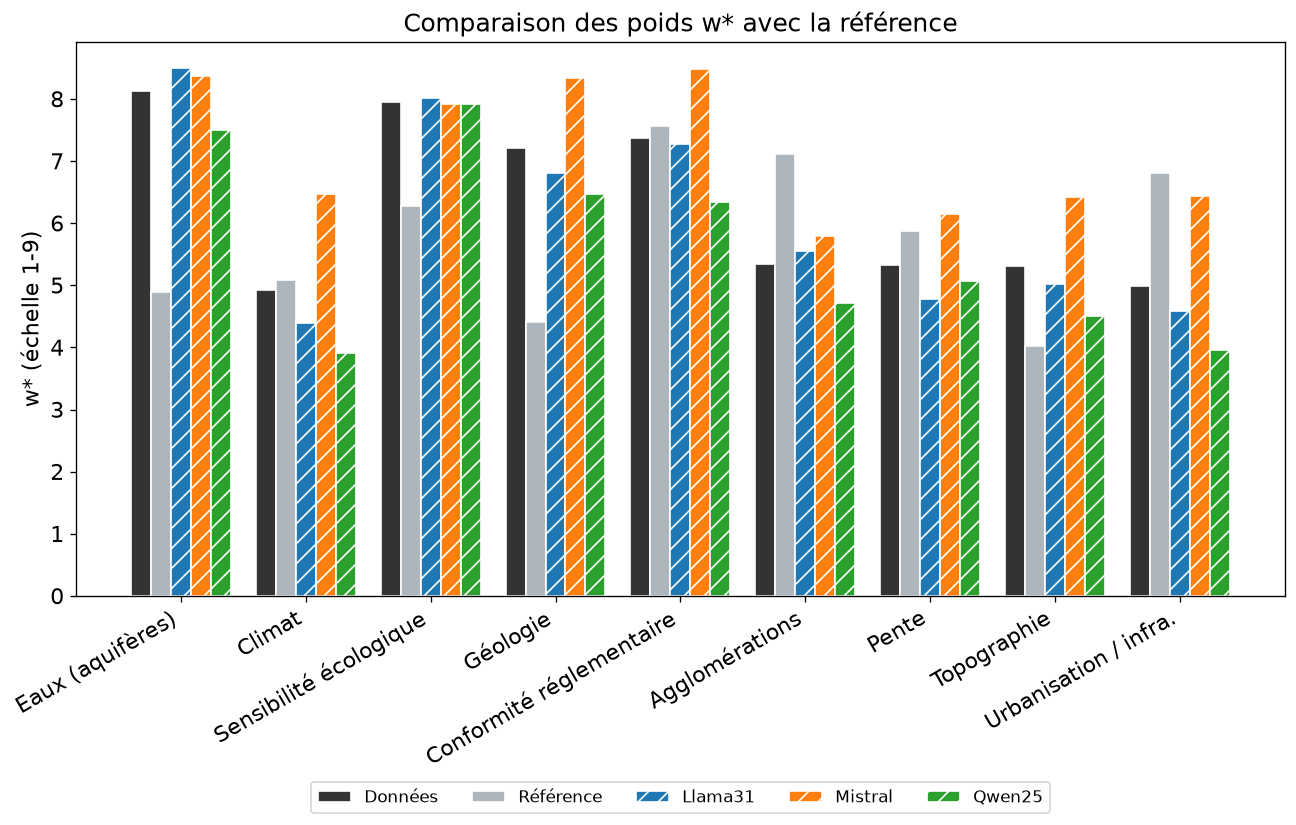

Data behind this chart, as committed beside it:
criterion, w_star, w_star_ref, rank, rank_ref, diff
Aquifers and Surface Water, 8.127, 4.896, 1.0, 7.0, 3.231
Climate and Weather Conditions, 4.926, 5.088, 9.0, 6.0, -0.1612
Ecological Sensitivity, 7.954, 6.283, 2.0, 4.0, 1.671
Geology, 7.205, 4.404, 4.0, 8.0, 2.801
Regulatory Compliance, 7.367, 7.558, 3.0, 1.0, -0.1917
Settlements and Urban Centers, 5.35, 7.108, 5.0, 2.0, -1.759
Slope, 5.335, 5.875, 6.0, 5.0, -0.5404
Topography, 5.314, 4.025, 7.0, 9.0, 1.289
Urban Development and Infrastructure Loc…, 4.996, 6.804, 8.0, 3.0, -1.808
